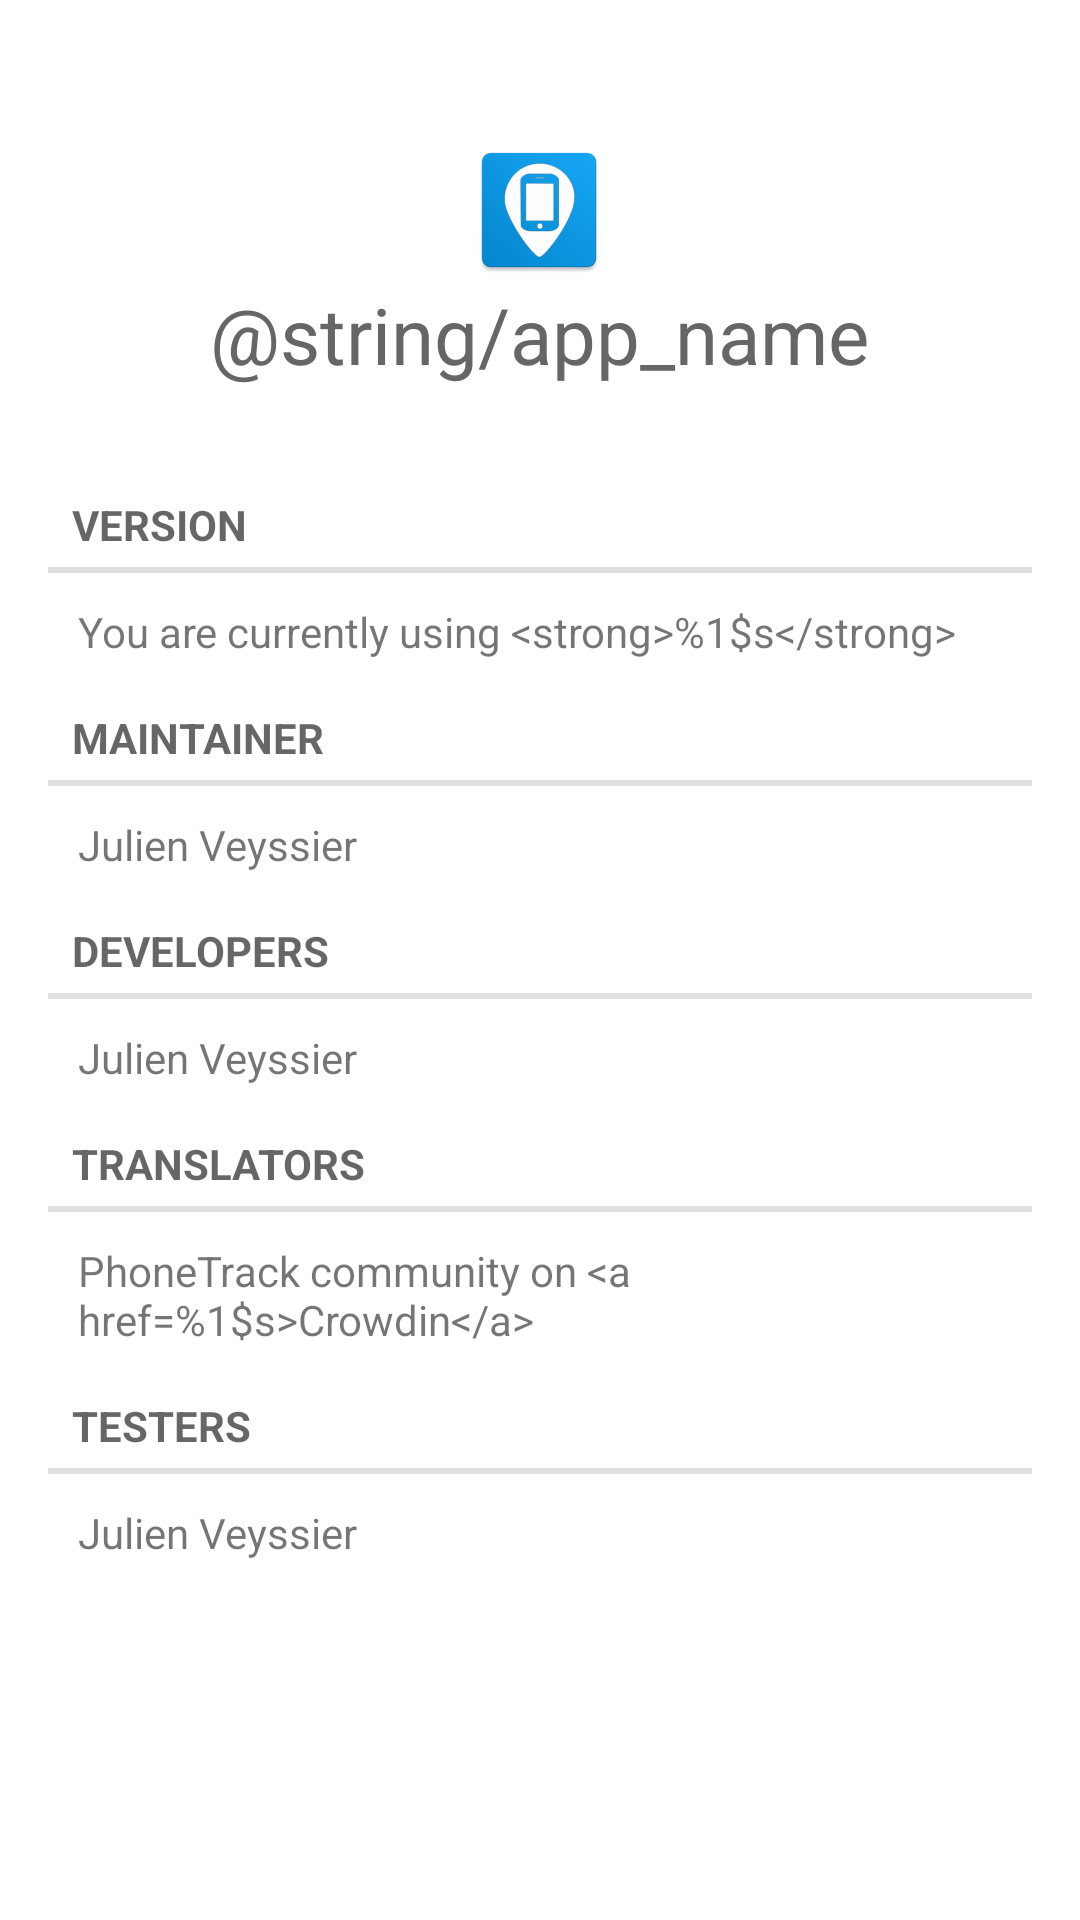

This screen was rendered from an Android layout file. Write that file and the resources it references.
<!-- AndroidManifest.xml: application theme AppTheme -->
<!-- res/layout/fragment_about_credits_tab.xml -->
<?xml version="1.0" encoding="utf-8"?>
<ScrollView xmlns:android="http://schemas.android.com/apk/res/android"
    android:layout_width="match_parent"
    android:layout_height="match_parent">

    <LinearLayout
        android:layout_width="match_parent"
        android:layout_height="wrap_content"
        android:orientation="vertical"
        android:padding="@dimen/activity_horizontal_margin">

        <TextView xmlns:android="http://schemas.android.com/apk/res/android"
            android:id="@+id/textView"
            android:layout_width="wrap_content"
            android:layout_height="wrap_content"
            android:layout_gravity="center"
            android:layout_marginBottom="30dp"
            android:layout_marginTop="30dp"
            android:drawableTop="@mipmap/ic_launcher"
            android:text="@string/app_name"
            android:textAppearance="?android:attr/textAppearanceMedium"
            android:textColor="@color/fg_default_low"
            android:textSize="26sp" />

        <TextView
            android:id="@+id/about_version_title"
            style="?android:attr/listSeparatorTextViewStyle"
            android:layout_width="match_parent"
            android:layout_height="wrap_content"
            android:text="@string/about_version_title" />

        <TextView
            android:id="@+id/about_version"
            style="?android:attr/editTextPreferenceStyle"
            android:layout_width="wrap_content"
            android:layout_height="wrap_content"
            android:padding="10dp"
            android:text="@string/about_version" />

        <TextView
            android:id="@+id/about_maintainer_title"
            style="?android:attr/listSeparatorTextViewStyle"
            android:layout_width="match_parent"
            android:layout_height="wrap_content"
            android:text="@string/about_maintainer_title" />

        <TextView
            android:id="@+id/about_maintainer"
            style="?android:attr/editTextPreferenceStyle"
            android:layout_width="match_parent"
            android:layout_height="wrap_content"
            android:padding="10dp"
            android:text="@string/about_maintainer" />

        <TextView
            android:id="@+id/about_developers_title"
            style="?android:attr/listSeparatorTextViewStyle"
            android:layout_width="match_parent"
            android:layout_height="wrap_content"
            android:text="@string/about_developers_title" />

        <TextView
            android:id="@+id/about_developers"
            style="?android:attr/editTextPreferenceStyle"
            android:layout_width="match_parent"
            android:layout_height="wrap_content"
            android:padding="10dp"
            android:text="@string/about_developers" />

        <TextView
            android:id="@+id/about_translators_title"
            style="?android:attr/listSeparatorTextViewStyle"
            android:layout_width="match_parent"
            android:layout_height="wrap_content"
            android:text="@string/about_translators_title" />

        <TextView
            android:id="@+id/about_translators"
            style="?android:attr/editTextPreferenceStyle"
            android:layout_width="match_parent"
            android:layout_height="wrap_content"
            android:padding="10dp"
            android:text="@string/about_translators_crowdin" />

        <TextView
            android:id="@+id/about_testers_title"
            style="?android:attr/listSeparatorTextViewStyle"
            android:layout_width="match_parent"
            android:layout_height="wrap_content"
            android:text="@string/about_testers_title" />

        <TextView
            android:id="@+id/about_testers"
            style="?android:attr/editTextPreferenceStyle"
            android:layout_width="match_parent"
            android:layout_height="wrap_content"
            android:padding="10dp"
            android:text="@string/about_testers" />
    </LinearLayout>
</ScrollView>
<!-- resources referenced by this layout -->
<resources>
  <color name="fg_default_low">#666666</color>
  <dimen name="activity_horizontal_margin">16dp</dimen>
  <!-- mipmap ic_launcher: png bitmap (mipmap-hdpi, 3593 bytes) -->
  <string name="about_developers" translatable="false">Julien Veyssier</string>
  <string name="about_developers_title">Developers</string>
  <string name="about_maintainer" translatable="false">Julien Veyssier</string>
  <string name="about_maintainer_title">Maintainer</string>
  <string name="about_testers" translatable="false">Julien Veyssier</string>
  <string name="about_testers_title">Testers</string>
  <string name="about_translators_crowdin">PhoneTrack community on &lt;a href="%1$s"&gt;Crowdin&lt;/a&gt;</string>
  <string name="about_translators_title">Translators</string>
  <string name="about_version">You are currently using &lt;strong&gt;%1$s&lt;/strong&gt;</string>
  <string name="about_version_title">Version</string>
  <string name="app_name">PhoneTrack</string>
  <style name="AppTheme" parent="BaseTheme" />
  <style name="BaseTheme" parent="Theme.MaterialComponents.DayNight.NoActionBar.Bridge">
          <item name="colorPrimary">@color/primary</item>
          <item name="colorPrimaryDark">@color/bg_normal</item>
          <item name="colorAccent">@color/accent</item>
          <item name="android:actionModeBackground">?attr/colorPrimary</item>
          <item name="colorControlNormal">?attr/colorAccent</item>
          <item name="windowActionModeOverlay">true</item>
          <item name="actionModeStyle">@style/actionModeStyle</item>
          <item name="appBarLayoutStyle">@style/appBarLayoutStyle</item>
          <item name="toolbarStyle">@style/toolbarStyle</item>
          
          <item name="android:windowBackground">@color/bg_normal</item>
      </style>
  <color name="primary">#0082C9</color>
  <color name="bg_normal">#ffffff</color>
  <color name="accent">#121212</color>
  <style name="actionModeStyle" parent="@style/Widget.AppCompat.ActionMode">
          <item name="android:paddingStart">@dimen/spacer_activity_sides</item>
          <item name="android:paddingEnd">@dimen/spacer_activity_sides</item>
      </style>
  <style name="appBarLayoutStyle" parent="@style/Widget.Design.AppBarLayout">
          <item name="android:paddingStart">@dimen/spacer_activity_sides</item>
          <item name="android:paddingEnd">@dimen/spacer_activity_sides</item>
      </style>
  <style name="toolbarStyle" parent="@style/Widget.AppCompat.Toolbar">
          <item name="android:background">@color/bg_normal</item>
      </style>
  <dimen name="spacer_activity_sides">0dp</dimen>
</resources>
